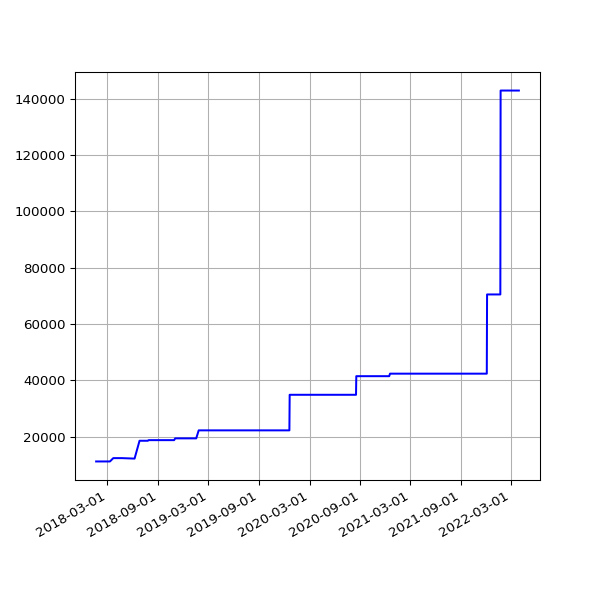

Source data for this figure (header and first rows):
date, value
2018-01-19 06:26:40 +0000, 11253
2018-01-23 06:21:37 +0000, 11253
2018-01-24 06:43:14 +0000, 11253
2018-01-25 06:52:15 +0000, 11253
2018-01-26 07:27:50 +0000, 11253
2018-01-28 07:03:24 +0000, 11253
2018-01-29 07:28:53 +0000, 11253
2018-02-06 05:29:04 +0000, 11253
2018-02-16 05:14:58 +0000, 11253
2018-02-19 05:19:21 +0000, 11253
2018-02-25 05:15:56 +0000, 11253
2018-03-01 05:27:36 +0000, 11253
2018-03-04 05:26:08 +0000, 11253
2018-03-07 05:42:31 +0000, 11253
2018-03-10 05:38:57 +0000, 11253
2018-03-22 05:24:43 +0000, 12436
2018-03-25 06:19:36 +0100, 12436
2018-04-01 05:34:15 +0100, 12436
2018-04-04 05:34:29 +0100, 12436
2018-04-07 05:49:30 +0100, 12436
2018-04-22 05:15:17 +0100, 12436
2018-06-01 05:44:15 +0100, 12267
2018-06-04 05:24:39 +0100, 12267
2018-06-07 06:06:31 +0100, 12267
2018-06-25 05:53:05 +0100, 18599
2018-07-10 06:31:48 +0100, 18599
2018-07-16 06:27:33 +0100, 18599
2018-07-22 06:28:04 +0100, 18599
2018-07-25 06:33:35 +0100, 18599
2018-07-28 06:42:39 +0100, 18818
2018-08-01 06:05:11 +0100, 18818
2018-08-04 05:47:50 +0100, 18818
2018-08-07 06:16:22 +0100, 18818
2018-08-10 06:44:44 +0100, 18818
2018-08-13 06:18:24 +0100, 18818
2018-08-16 06:36:33 +0100, 18818
2018-08-19 06:01:25 +0100, 18818
2018-08-22 06:51:37 +0100, 18818
2018-08-25 06:24:08 +0100, 18818
2018-08-28 06:26:32 +0100, 18818
2018-09-01 05:58:49 +0100, 18818
2018-09-04 05:55:32 +0100, 18818
2018-09-07 05:52:57 +0100, 18818
2018-09-10 06:01:53 +0100, 18818
2018-09-13 05:45:39 +0100, 18818
2018-09-16 05:46:46 +0100, 18818
2018-09-19 06:33:00 +0100, 18818
2018-09-22 05:54:16 +0100, 18818
2018-09-25 05:59:08 +0100, 18818
2018-10-04 06:11:36 +0100, 18818
2018-10-07 06:27:15 +0100, 18818
2018-10-10 06:46:32 +0100, 18818
2018-10-13 05:53:53 +0100, 18818
2018-10-16 06:26:10 +0100, 18818
2018-10-19 07:06:25 +0100, 18818
2018-10-22 07:10:20 +0100, 18818
2018-10-25 06:00:59 +0100, 18818
2018-10-28 05:13:53 +0000, 18818
2018-11-01 06:49:27 +0000, 19450
2018-11-04 06:12:54 +0000, 19450
... 1,014 more rows
